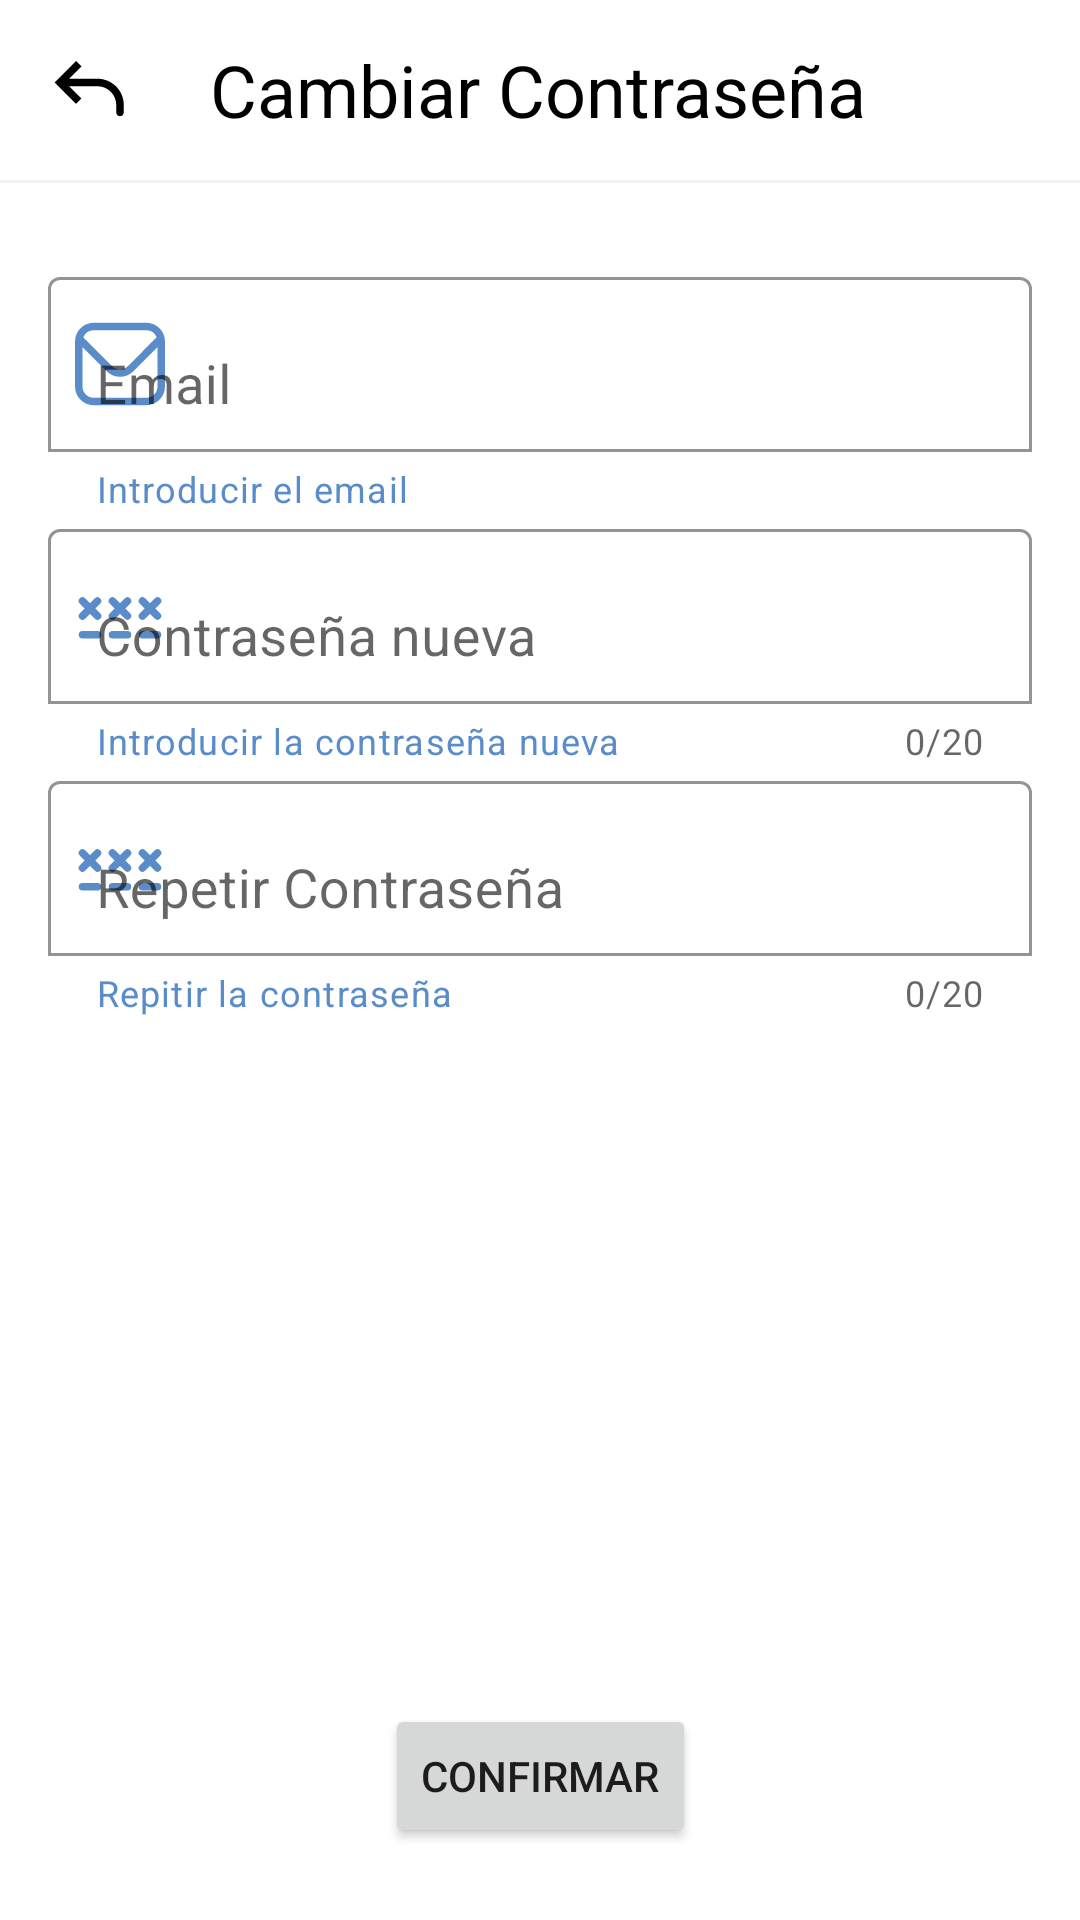

The Android layout XML behind this screen, and the referenced resources:
<!-- AndroidManifest.xml: application theme Theme.DebatezoDemo -->
<!-- res/layout/activity_contrasenia_manager.xml -->
<?xml version="1.0" encoding="utf-8"?>
<androidx.constraintlayout.widget.ConstraintLayout xmlns:android="http://schemas.android.com/apk/res/android"
    xmlns:app="http://schemas.android.com/apk/res-auto"
    xmlns:tools="http://schemas.android.com/tools"
    android:layout_width="match_parent"
    android:layout_height="match_parent"
    tools:context=".usuario.contraseniamanager.ContraseniaManager">

    <LinearLayout
        android:layout_width="match_parent"
        android:layout_height="match_parent"
        android:orientation="vertical"
        app:layout_constraintBottom_toBottomOf="parent"
        app:layout_constraintEnd_toEndOf="parent"
        app:layout_constraintStart_toStartOf="parent"
        app:layout_constraintTop_toTopOf="parent">

        <LinearLayout
            android:id="@+id/linearLayout4"
            android:layout_width="match_parent"
            android:layout_height="wrap_content"
            android:orientation="horizontal"
            app:layout_constraintEnd_toEndOf="parent"
            app:layout_constraintStart_toStartOf="parent"
            app:layout_constraintTop_toTopOf="parent">

            <ImageButton
                android:id="@+id/aCManager_imageV_volver"
                android:layout_width="50dp"
                android:layout_height="50dp"
                android:layout_margin="5dp"
                android:backgroundTint="?android:attr/colorBackground"
                android:contentDescription="@string/boton_volver"
                android:scaleType="centerCrop"
                android:src="@drawable/flecha_volver"
                app:tint="?attr/colorPrimary"
                tools:ignore="TouchTargetSizeCheck" />

            <TextView
                android:id="@+id/aCManager_textV_titulo"
                android:layout_width="0dp"
                android:layout_height="match_parent"
                android:layout_weight="1"
                android:gravity="center|start"
                android:paddingStart="10dp"
                android:text="@string/cambiar_contrasenia"
                android:textColor="?attr/colorPrimary"
                android:textSize="24sp"
                tools:ignore="RtlSymmetry" />

        </LinearLayout>
        <TextView
            android:id="@+id/aConfiguracion_textV_borde_configuracion"
            android:layout_width="match_parent"
            android:layout_height="1dp"
            android:background="@drawable/borde_logo" />
        <LinearLayout
            android:layout_width="match_parent"
            android:layout_height="match_parent"
            android:orientation="vertical"
            android:padding="16dp">

            <com.google.android.material.textfield.TextInputLayout
                android:id="@+id/aCManager_textIL_email"
                android:layout_width="match_parent"
                android:layout_height="wrap_content"
                android:layout_marginTop="10dp"
                android:hint="@string/pista_email"
                android:visibility="visible"

                app:boxBackgroundColor="@color/white"
                app:boxBackgroundMode="outline"

                app:endIconTint="@color/azul_marino"
                app:helperText="Introducir el email"

                app:helperTextEnabled="true"
                app:helperTextTextColor="@color/azul_marino"
                app:startIconDrawable="@drawable/email"
                app:startIconTint="@color/azul_marino">

                <com.google.android.material.textfield.TextInputEditText
                    android:layout_width="match_parent"
                    android:layout_height="match_parent"
                    android:backgroundTint="@android:color/transparent"
                    android:inputType="textEmailAddress"
                    android:textSize="18sp" />

            </com.google.android.material.textfield.TextInputLayout>

            <com.google.android.material.textfield.TextInputLayout
                android:id="@+id/aCManager_textIL_contrasenia"
                android:layout_width="match_parent"
                android:layout_height="wrap_content"
                android:hint="@string/contrasenia_nueva"
                app:boxBackgroundColor="@color/white"

                app:boxBackgroundMode="outline"
                app:counterEnabled="true"

                app:counterMaxLength="20"
                app:endIconTint="@color/azul_marino"

                app:errorEnabled="true"
                app:errorTextColor="@color/red"

                app:helperText="Introducir la contraseña nueva"
                app:helperTextEnabled="true"
                app:helperTextTextColor="@color/azul_marino"

                app:startIconDrawable="@drawable/contrasenia"
                app:startIconTint="@color/azul_marino"
                tools:ignore="MissingConstraints">

                <com.google.android.material.textfield.TextInputEditText
                    android:layout_width="match_parent"
                    android:layout_height="match_parent"
                    android:backgroundTint="@android:color/transparent"
                    android:inputType="textVisiblePassword"
                    android:maxLength="20"
                    android:textSize="18sp" />

            </com.google.android.material.textfield.TextInputLayout>

            <com.google.android.material.textfield.TextInputLayout
                android:id="@+id/aCManager_textIL_repetirContrasenia"
                android:layout_width="match_parent"
                android:layout_height="wrap_content"
                android:hint="@string/pista_repetir_contrasenia"

                app:boxBackgroundColor="@color/white"
                app:boxBackgroundMode="outline"
                app:counterEnabled="true"
                app:counterMaxLength="20"

                app:endIconTint="@color/azul_marino"
                app:errorEnabled="true"
                app:errorTextColor="@color/red"
                app:helperText="Repitir la contraseña"
                app:helperTextEnabled="true"

                app:helperTextTextColor="@color/azul_marino"
                app:startIconDrawable="@drawable/contrasenia"
                app:startIconTint="@color/azul_marino">

                <com.google.android.material.textfield.TextInputEditText
                    android:layout_width="match_parent"
                    android:layout_height="match_parent"
                    android:backgroundTint="@android:color/transparent"
                    android:inputType="textVisiblePassword"
                    android:maxLength="20"
                    android:textSize="18sp" />

            </com.google.android.material.textfield.TextInputLayout>


        </LinearLayout>
    </LinearLayout>

    <TextView
        android:id="@+id/aCManager_tView_mensaje"
        android:layout_width="wrap_content"
        android:layout_height="wrap_content"
        android:layout_marginBottom="32dp"
        android:textColor="?attr/colorPrimary"
        android:textSize="16sp"
        app:layout_constraintBottom_toTopOf="@+id/aCManager_button_confirmar"
        app:layout_constraintEnd_toEndOf="@+id/aCManager_button_confirmar"
        app:layout_constraintStart_toStartOf="@+id/aCManager_button_confirmar" />
        <Button
            android:id="@+id/aCManager_button_confirmar"
            android:layout_width="wrap_content"
            android:layout_height="wrap_content"
            android:layout_marginBottom="24dp"
            android:text="@string/confirmar"
            app:layout_constraintBottom_toBottomOf="parent"
            app:layout_constraintEnd_toEndOf="parent"
            app:layout_constraintStart_toStartOf="parent" />

        <ProgressBar
            android:id="@+id/aCManager_progressB_cargando"
            style="?android:attr/progressBarStyle"
            android:layout_width="match_parent"
            android:layout_height="100dp"
            android:indeterminateTint="@color/azul_marino"
            android:visibility="gone"
            app:layout_constraintBottom_toBottomOf="parent"
            app:layout_constraintEnd_toEndOf="parent"
            app:layout_constraintStart_toStartOf="parent"
            app:layout_constraintTop_toTopOf="parent" />

</androidx.constraintlayout.widget.ConstraintLayout>
<!-- resources referenced by this layout -->
<resources>
  <color name="azul_marino">#5B8CCA</color>
  <color name="red">#FF0000</color>
  <color name="white">#FFFFFFFF</color>
  <!-- drawable borde_logo (drawable) -->
  <?xml version="1.0" encoding="utf-8" ?>
  <layer-list xmlns:android="http://schemas.android.com/apk/res/android" >
      <item android:gravity="bottom">
          <shape>
              <size android:height="4dp"/>
              <solid android:color="#F0F3F4"/>
          </shape>
      </item>
  </layer-list>
  <!-- drawable contrasenia (drawable) -->
  <vector xmlns:android="http://schemas.android.com/apk/res/android"
      android:width="30dp"
      android:height="30dp"
      android:viewportWidth="24"
      android:viewportHeight="24">
    <path
        android:fillColor="#FF000000"
        android:pathData="m15,17a1,1 0,0 1,-1 1h-4a1,1 0,0 1,0 -2h4a1,1 0,0 1,1 1zM14.707,7.293a1,1 0,0 0,-1.414 0l-1.293,1.293 -1.293,-1.293a1,1 0,1 0,-1.414 1.414l1.293,1.293 -1.293,1.293a1,1 0,1 0,1.414 1.414l1.293,-1.293 1.293,1.293a1,1 0,0 0,1.414 -1.414l-1.293,-1.293 1.293,-1.293a1,1 0,0 0,0 -1.414zM22,16h-4a1,1 0,0 0,0 2h4a1,1 0,0 0,0 -2zM21.414,10 L22.707,8.707a1,1 0,1 0,-1.414 -1.414l-1.293,1.293 -1.293,-1.293a1,1 0,1 0,-1.414 1.414l1.293,1.293 -1.293,1.293a1,1 0,1 0,1.414 1.414l1.293,-1.293 1.293,1.293a1,1 0,0 0,1.414 -1.414zM6,16h-4a1,1 0,0 0,0 2h4a1,1 0,0 0,0 -2zM6.707,7.293a1,1 0,0 0,-1.414 0l-1.293,1.293 -1.293,-1.293a1,1 0,1 0,-1.414 1.414l1.293,1.293 -1.293,1.293a1,1 0,1 0,1.414 1.414l1.293,-1.293 1.293,1.293a1,1 0,1 0,1.414 -1.414l-1.293,-1.293 1.293,-1.293a1,1 0,0 0,0 -1.414z"/>
  </vector>
  <!-- drawable email (drawable) -->
  <vector xmlns:android="http://schemas.android.com/apk/res/android"
      android:width="30dp"
      android:height="30dp"
      android:viewportWidth="24"
      android:viewportHeight="24">
    <path
        android:fillColor="#FF000000"
        android:pathData="M19,1H5A5.006,5.006 0,0 0,0 6V18a5.006,5.006 0,0 0,5 5H19a5.006,5.006 0,0 0,5 -5V6A5.006,5.006 0,0 0,19 1ZM5,3H19a3,3 0,0 1,2.78 1.887l-7.658,7.659a3.007,3.007 0,0 1,-4.244 0L2.22,4.887A3,3 0,0 1,5 3ZM19,21H5a3,3 0,0 1,-3 -3V7.5L8.464,13.96a5.007,5.007 0,0 0,7.072 0L22,7.5V18A3,3 0,0 1,19 21Z"/>
  </vector>
  <!-- drawable flecha_volver (drawable) -->
  <vector android:height="24dp" android:viewportHeight="24"
      android:viewportWidth="24" android:width="24dp" xmlns:android="http://schemas.android.com/apk/res/android">
      <path android:fillColor="#FF000000" android:pathData="M4,10L3.293,10.707L2.586,10L3.293,9.293L4,10ZM21,18C21,18.552 20.552,19 20,19C19.448,19 19,18.552 19,18L21,18ZM8.293,15.707L3.293,10.707L4.707,9.293L9.707,14.293L8.293,15.707ZM3.293,9.293L8.293,4.293L9.707,5.707L4.707,10.707L3.293,9.293ZM4,9L14,9L14,11L4,11L4,9ZM21,16L21,18L19,18L19,16L21,16ZM14,9C17.866,9 21,12.134 21,16L19,16C19,13.239 16.761,11 14,11L14,9Z"/>
  </vector>
  <string name="boton_volver">Botón volver</string>
  <string name="cambiar_contrasenia">Cambiar Contraseña</string>
  <string name="confirmar">Confirmar</string>
  <string name="contrasenia_nueva">Contraseña nueva</string>
  <string name="pista_email" translatable="false">Email</string>
  <string name="pista_repetir_contrasenia">Repetir Contraseña</string>
  <style name="Theme.DebatezoDemo" parent="Theme.MaterialComponents.DayNight.NoActionBar">
          
          <item name="colorPrimary">@color/black</item>
          <item name="colorPrimaryVariant">@color/black</item>
          <item name="colorOnPrimary">@color/white</item>
          
          <item name="colorSecondary">@color/white</item>
          <item name="colorSecondaryVariant">@color/teal_700</item>
          <item name="colorOnSecondary">@color/black</item>
          
          <item name="android:statusBarColor">?attr/colorSecondary</item>
          <item name="android:windowLightStatusBar">true</item>
          <item name="colorAccent">@color/black</item>
      </style>
  <color name="black">#FF000000</color>
  <color name="teal_700">#FF018786</color>
</resources>
